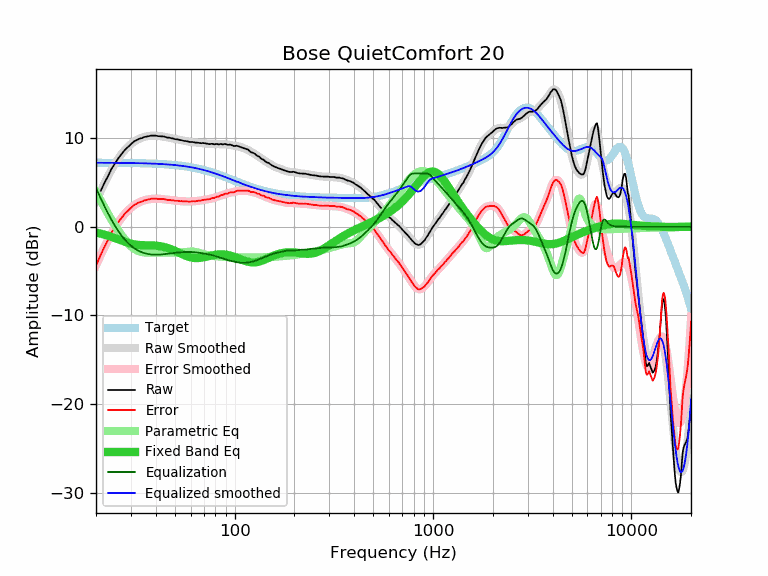

Data behind this chart, as committed beside it:
frequency, raw, error, smoothed, error_smoothed, equalization, parametric_eq, equalized_raw, equalized_smoothed, target
20, 2.79, -4.42, 2.85, -4.36, 4.36, -0.66, 7.15, 7.21, 7.21
21, 3.91, -3.30, 3.89, -3.32, 3.32, -0.77, 7.23, 7.21, 7.21
22, 4.88, -2.32, 4.84, -2.37, 2.37, -0.89, 7.25, 7.21, 7.21
23, 5.71, -1.49, 5.70, -1.51, 1.51, -1.01, 7.22, 7.21, 7.20
24, 6.56, -0.64, 6.47, -0.73, 0.73, -1.15, 7.30, 7.20, 7.20
25, 7.16, -0.04, 7.15, -0.05, 0.05, -1.29, 7.22, 7.20, 7.20
26, 7.76, 0.57, 7.74, 0.54, -0.54, -1.43, 7.22, 7.20, 7.20
27, 8.22, 1.03, 8.24, 1.05, -1.05, -1.57, 7.18, 7.19, 7.19
28, 8.67, 1.48, 8.67, 1.48, -1.48, -1.70, 7.19, 7.19, 7.19
29, 8.99, 1.81, 9.02, 1.84, -1.84, -1.81, 7.15, 7.18, 7.18
30, 9.30, 2.12, 9.32, 2.14, -2.14, -1.90, 7.16, 7.18, 7.18
31, 9.59, 2.42, 9.56, 2.39, -2.39, -1.97, 7.21, 7.17, 7.17
32, 9.75, 2.58, 9.75, 2.59, -2.59, -2.02, 7.17, 7.17, 7.17
33, 9.91, 2.75, 9.91, 2.75, -2.75, -2.06, 7.17, 7.16, 7.16
34, 9.98, 2.83, 10.03, 2.87, -2.87, -2.08, 7.11, 7.15, 7.15
35, 10.10, 2.96, 10.12, 2.97, -2.97, -2.09, 7.13, 7.15, 7.15
36, 10.16, 3.02, 10.18, 3.04, -3.04, -2.09, 7.12, 7.14, 7.14
37, 10.22, 3.09, 10.23, 3.10, -3.10, -2.09, 7.13, 7.13, 7.13
38, 10.27, 3.15, 10.25, 3.13, -3.13, -2.10, 7.14, 7.12, 7.12
39, 10.27, 3.16, 10.26, 3.15, -3.15, -2.11, 7.12, 7.11, 7.11
40, 10.27, 3.17, 10.26, 3.16, -3.16, -2.13, 7.12, 7.10, 7.10
41, 10.21, 3.12, 10.24, 3.15, -3.15, -2.16, 7.06, 7.09, 7.09
42, 10.19, 3.12, 10.22, 3.14, -3.14, -2.19, 7.05, 7.08, 7.08
43, 10.18, 3.12, 10.18, 3.12, -3.12, -2.23, 7.06, 7.06, 7.06
44, 10.17, 3.12, 10.15, 3.10, -3.10, -2.28, 7.08, 7.05, 7.05
45, 10.09, 3.06, 10.11, 3.07, -3.07, -2.34, 7.02, 7.04, 7.04
46, 10.04, 3.02, 10.06, 3.04, -3.04, -2.40, 7.00, 7.02, 7.02
47, 10.03, 3.03, 10.02, 3.02, -3.02, -2.48, 7.02, 7.00, 7.00
48, 9.96, 2.98, 9.98, 2.99, -2.99, -2.55, 6.97, 6.99, 6.99
49, 9.95, 2.98, 9.94, 2.97, -2.97, -2.63, 6.99, 6.97, 6.97
50, 9.87, 2.92, 9.89, 2.94, -2.94, -2.72, 6.93, 6.95, 6.95
51, 9.85, 2.92, 9.85, 2.92, -2.92, -2.81, 6.93, 6.93, 6.93
52, 9.83, 2.92, 9.81, 2.90, -2.90, -2.89, 6.93, 6.91, 6.91
53, 9.76, 2.88, 9.78, 2.89, -2.89, -2.98, 6.87, 6.89, 6.89
54, 9.75, 2.89, 9.74, 2.87, -2.87, -3.07, 6.88, 6.87, 6.87
55, 9.69, 2.85, 9.70, 2.86, -2.86, -3.15, 6.83, 6.84, 6.84
56, 9.66, 2.85, 9.67, 2.85, -2.85, -3.22, 6.81, 6.82, 6.82
57, 9.65, 2.86, 9.64, 2.85, -2.85, -3.29, 6.81, 6.79, 6.79
58, 9.61, 2.85, 9.61, 2.84, -2.84, -3.36, 6.77, 6.77, 6.77
59, 9.56, 2.82, 9.58, 2.84, -2.84, -3.41, 6.72, 6.74, 6.74
60, 9.55, 2.84, 9.56, 2.85, -2.85, -3.45, 6.71, 6.71, 6.71
61, 9.54, 2.86, 9.54, 2.85, -2.85, -3.49, 6.69, 6.68, 6.68
62, 9.53, 2.88, 9.52, 2.86, -2.86, -3.51, 6.67, 6.65, 6.65
63, 9.48, 2.86, 9.50, 2.88, -2.88, -3.53, 6.61, 6.62, 6.62
64, 9.48, 2.89, 9.48, 2.89, -2.89, -3.54, 6.59, 6.59, 6.59
65, 9.47, 2.92, 9.47, 2.91, -2.91, -3.54, 6.56, 6.56, 6.56
66, 9.45, 2.93, 9.45, 2.93, -2.93, -3.53, 6.52, 6.52, 6.52
67, 9.43, 2.94, 9.44, 2.95, -2.95, -3.51, 6.48, 6.49, 6.49
68, 9.41, 2.96, 9.43, 2.97, -2.97, -3.49, 6.44, 6.46, 6.46
69, 9.43, 3.01, 9.42, 3.00, -3.00, -3.47, 6.44, 6.42, 6.42
70, 9.42, 3.04, 9.40, 3.02, -3.02, -3.44, 6.40, 6.38, 6.39
71, 9.40, 3.05, 9.39, 3.04, -3.04, -3.41, 6.36, 6.35, 6.35
72, 9.38, 3.07, 9.37, 3.06, -3.06, -3.38, 6.32, 6.31, 6.31
73, 9.35, 3.08, 9.36, 3.09, -3.09, -3.35, 6.27, 6.27, 6.27
74, 9.32, 3.09, 9.35, 3.11, -3.11, -3.31, 6.21, 6.24, 6.24
75, 9.30, 3.11, 9.34, 3.14, -3.14, -3.28, 6.16, 6.20, 6.20
76, 9.34, 3.19, 9.33, 3.17, -3.17, -3.26, 6.17, 6.16, 6.16
77, 9.34, 3.23, 9.32, 3.20, -3.20, -3.23, 6.14, 6.12, 6.12
78, 9.32, 3.25, 9.31, 3.24, -3.24, -3.20, 6.09, 6.08, 6.08
79, 9.28, 3.25, 9.31, 3.27, -3.27, -3.18, 6.01, 6.04, 6.04
... 553 more rows
